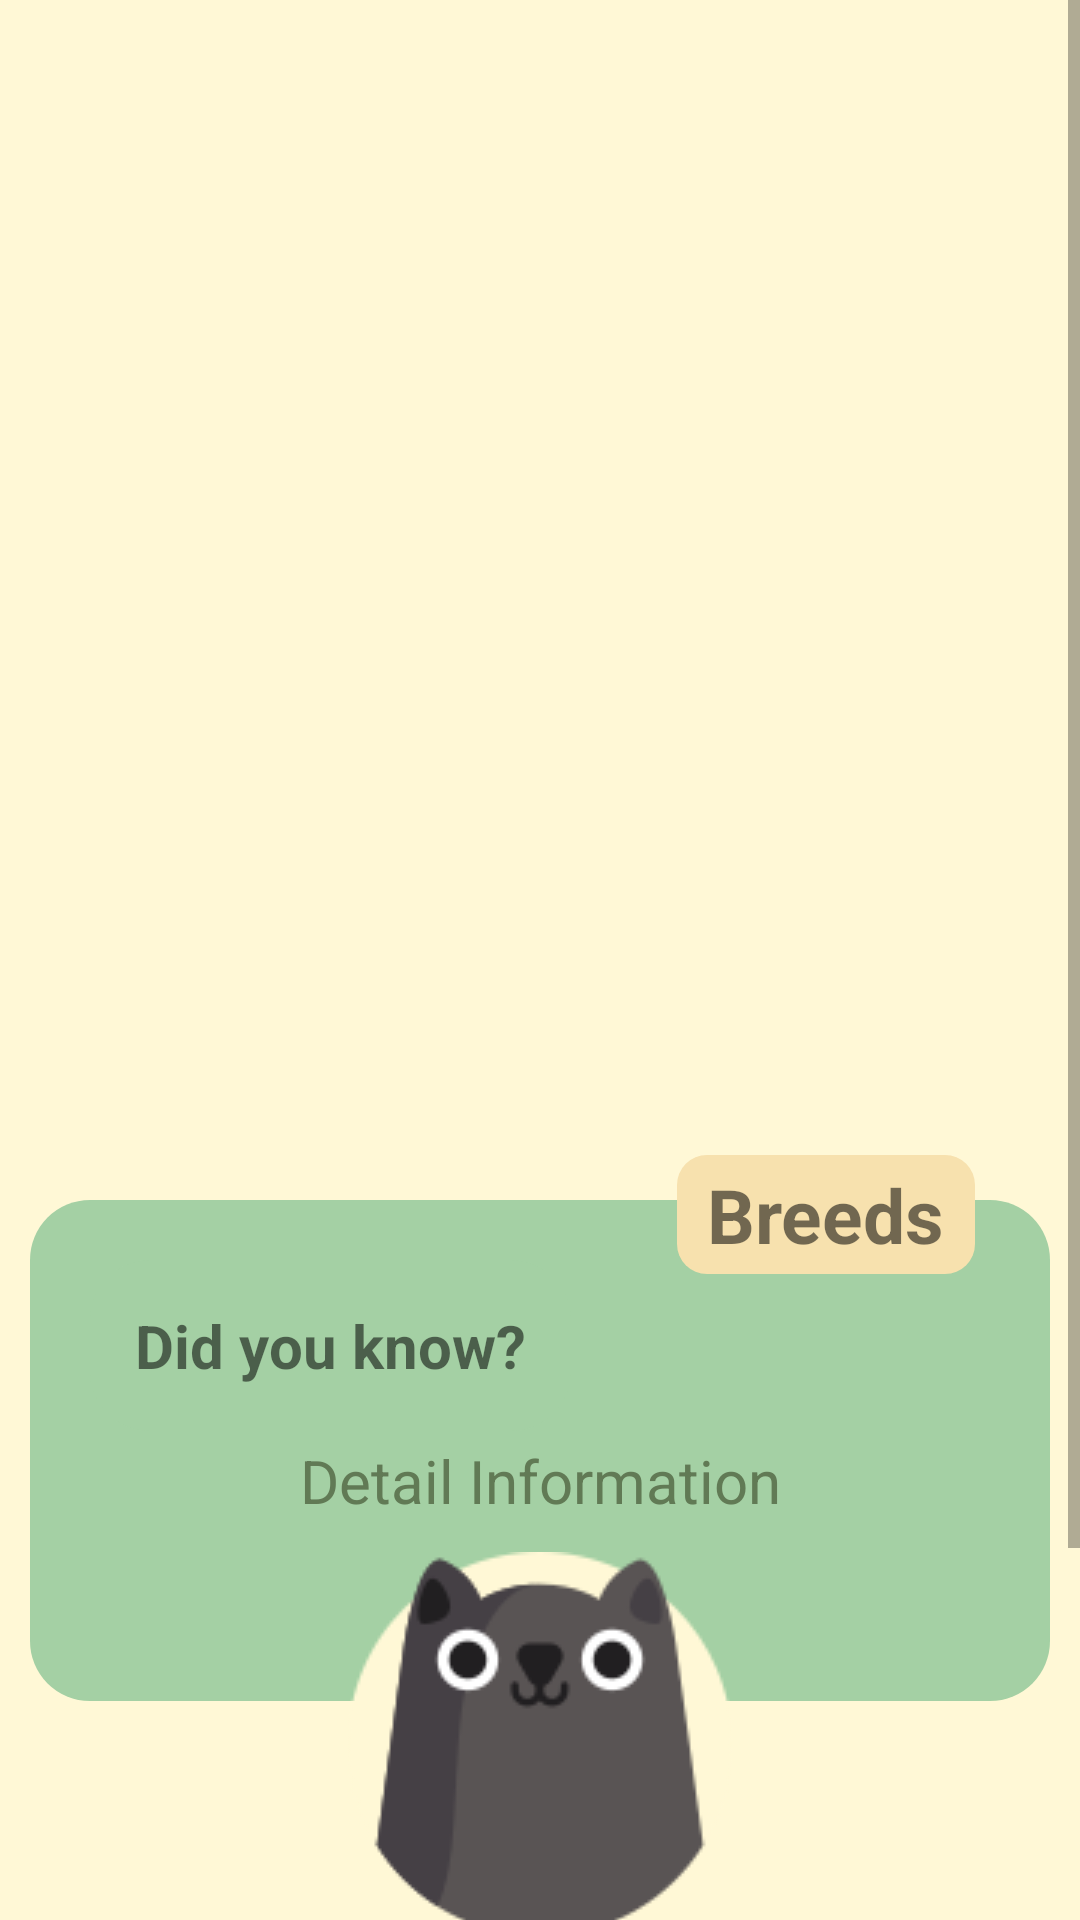

Layout XML and referenced resources for this Android screen:
<!-- AndroidManifest.xml: application theme AppTheme -->
<!-- res/layout/activity_detail_info.xml -->
<?xml version="1.0" encoding="utf-8"?>
<ScrollView xmlns:android="http://schemas.android.com/apk/res/android"
    xmlns:app="http://schemas.android.com/apk/res-auto"
    xmlns:tools="http://schemas.android.com/tools"
    android:background="@color/light_yellow"
    android:layout_width="match_parent"
    android:layout_height="match_parent">

    <androidx.constraintlayout.widget.ConstraintLayout
        android:layout_width="match_parent"
        android:layout_height="match_parent">

        <TextView
            android:id="@+id/backgroundRangeBerat"
            android:layout_width="match_parent"
            android:layout_height="wrap_content"
            android:layout_marginTop="100dp"
            android:background="@color/white"
            android:padding="50dp"
            android:text=""
            android:textColor="@color/dark_green"
            android:textSize="20sp"
            app:layout_constraintEnd_toEndOf="parent"
            app:layout_constraintStart_toStartOf="parent"
            app:layout_constraintTop_toBottomOf="@+id/detailInfoTextView" />

        <ImageView
            android:id="@+id/gambarKucing"
            android:layout_width="match_parent"
            android:layout_height="350dp"
            android:scaleType="centerCrop"
            app:layout_constraintEnd_toEndOf="parent"
            app:layout_constraintStart_toStartOf="parent"
            app:layout_constraintTop_toTopOf="parent"
            tools:srcCompat="@tools:sample/avatars" />

        <TextView
            android:id="@+id/detailInfoTextView"
            android:layout_width="match_parent"
            android:layout_height="wrap_content"
            android:layout_marginStart="10dp"
            android:layout_marginTop="50dp"

            android:layout_marginEnd="10dp"
            android:background="@drawable/rounded_corner_background_breeddesc"
            android:gravity="center"
            android:paddingLeft="35dp"


            android:paddingTop="80dp"
            android:paddingRight="35dp"
            android:paddingBottom="60dp"
            android:text="Detail Information"
            android:textColor="@color/dark_green"
            android:textSize="20sp"
            app:layout_constraintEnd_toEndOf="parent"
            app:layout_constraintStart_toStartOf="parent"
            app:layout_constraintTop_toBottomOf="@+id/gambarKucing" />


        <TextView
            android:id="@+id/didYouKnow"
            android:layout_width="wrap_content"
            android:layout_height="wrap_content"
            android:layout_marginStart="20dp"
            android:layout_marginTop="20dp"
            android:background="@drawable/rounded_corner_background_breeddesc"
            android:padding="15dp"
            android:text="Did you know?"
            android:textSize="20sp"
            android:textStyle="bold"
            app:layout_constraintStart_toStartOf="@+id/detailInfoTextView"
            app:layout_constraintTop_toTopOf="@+id/detailInfoTextView" />



        <TextView
            android:id="@+id/priceTextView"
            android:layout_width="wrap_content"
            android:layout_height="wrap_content"
            android:layout_marginStart="7dp"
            android:background="@color/white"
            android:text="Range Harga"
            android:textSize="20sp"
            app:layout_constraintStart_toEndOf="@+id/RangeHarga"
            app:layout_constraintTop_toTopOf="@+id/RangeHarga" />

        <TextView
            android:id="@+id/RangeHarga"
            android:layout_width="wrap_content"
            android:layout_height="wrap_content"
            android:layout_marginStart="40dp"
            android:layout_marginTop="10dp"
            android:background="@color/white"
            android:text="Range harga"
            android:textSize="20sp"
            app:layout_constraintStart_toStartOf="@+id/backgroundRangeBerat"
            app:layout_constraintTop_toTopOf="@+id/backgroundRangeBerat" />

        <TextView
            android:id="@+id/weightTextView"
            android:layout_width="wrap_content"
            android:layout_height="wrap_content"
            android:layout_marginStart="7dp"
            android:background="@color/white"
            android:text="Berat Badan"
            android:textSize="20sp"
            app:layout_constraintStart_toEndOf="@+id/BeratBadan"
            app:layout_constraintTop_toTopOf="@+id/BeratBadan" />

        <TextView
            android:id="@+id/BeratBadan"
            android:layout_width="wrap_content"
            android:layout_height="wrap_content"
            android:layout_marginTop="15dp"
            android:background="@color/white"
            android:text="Berat badan"
            android:textSize="20sp"
            app:layout_constraintStart_toStartOf="@+id/RangeHarga"
            app:layout_constraintTop_toBottomOf="@+id/RangeHarga" />

        <TextView
            android:id="@+id/detailCat4"
            android:layout_width="wrap_content"
            android:layout_height="wrap_content"
            android:layout_marginEnd="25dp"
            android:layout_marginBottom="-25dp"
            android:background="@drawable/rounded_corner_background_tagbreed"
            android:paddingLeft="10dp"
            android:paddingTop="3dp"
            android:paddingRight="10dp"
            android:paddingBottom="3dp"
            android:text="Breeds"
            android:textSize="25sp"
            android:textStyle="bold"
            app:layout_constraintBottom_toTopOf="@+id/detailInfoTextView"
            app:layout_constraintEnd_toEndOf="@+id/detailInfoTextView" />

        <ImageView
            android:id="@+id/imageView2"
            android:layout_width="wrap_content"
            android:layout_height="wrap_content"
            android:layout_marginTop="-50dp"
            android:background="@android:color/transparent"
            android:src="@drawable/img_catbreedinfo"
            app:layout_constraintEnd_toEndOf="@+id/detailInfoTextView"
            app:layout_constraintStart_toStartOf="@+id/detailInfoTextView"
            app:layout_constraintTop_toBottomOf="@+id/detailInfoTextView" />


    </androidx.constraintlayout.widget.ConstraintLayout>



</ScrollView>
<!-- resources referenced by this layout -->
<resources>
  <color name="dark_green">#617A55</color>
  <color name="light_yellow">#FFF8D6</color>
  <color name="white">#FFFFFFFF</color>
  <!-- drawable img_catbreedinfo: png bitmap (drawable, 7421 bytes) -->
  <!-- drawable rounded_corner_background_breeddesc (drawable) -->
  <?xml version="1.0" encoding="utf-8"?>
  <shape xmlns:android="http://schemas.android.com/apk/res/android">
      <corners android:radius="20dp" />
      <solid android:color="@color/hijau_muda" />
  </shape>
  <!-- drawable rounded_corner_background_tagbreed (drawable) -->
  <?xml version="1.0" encoding="utf-8"?>
  <shape xmlns:android="http://schemas.android.com/apk/res/android">
      <corners android:radius="10dp" />
      <solid android:color="@color/light_orange" />
  </shape>
  <color name="hijau_muda">#A4D0A4</color>
  <color name="light_orange">#F7E1AE</color>
</resources>
